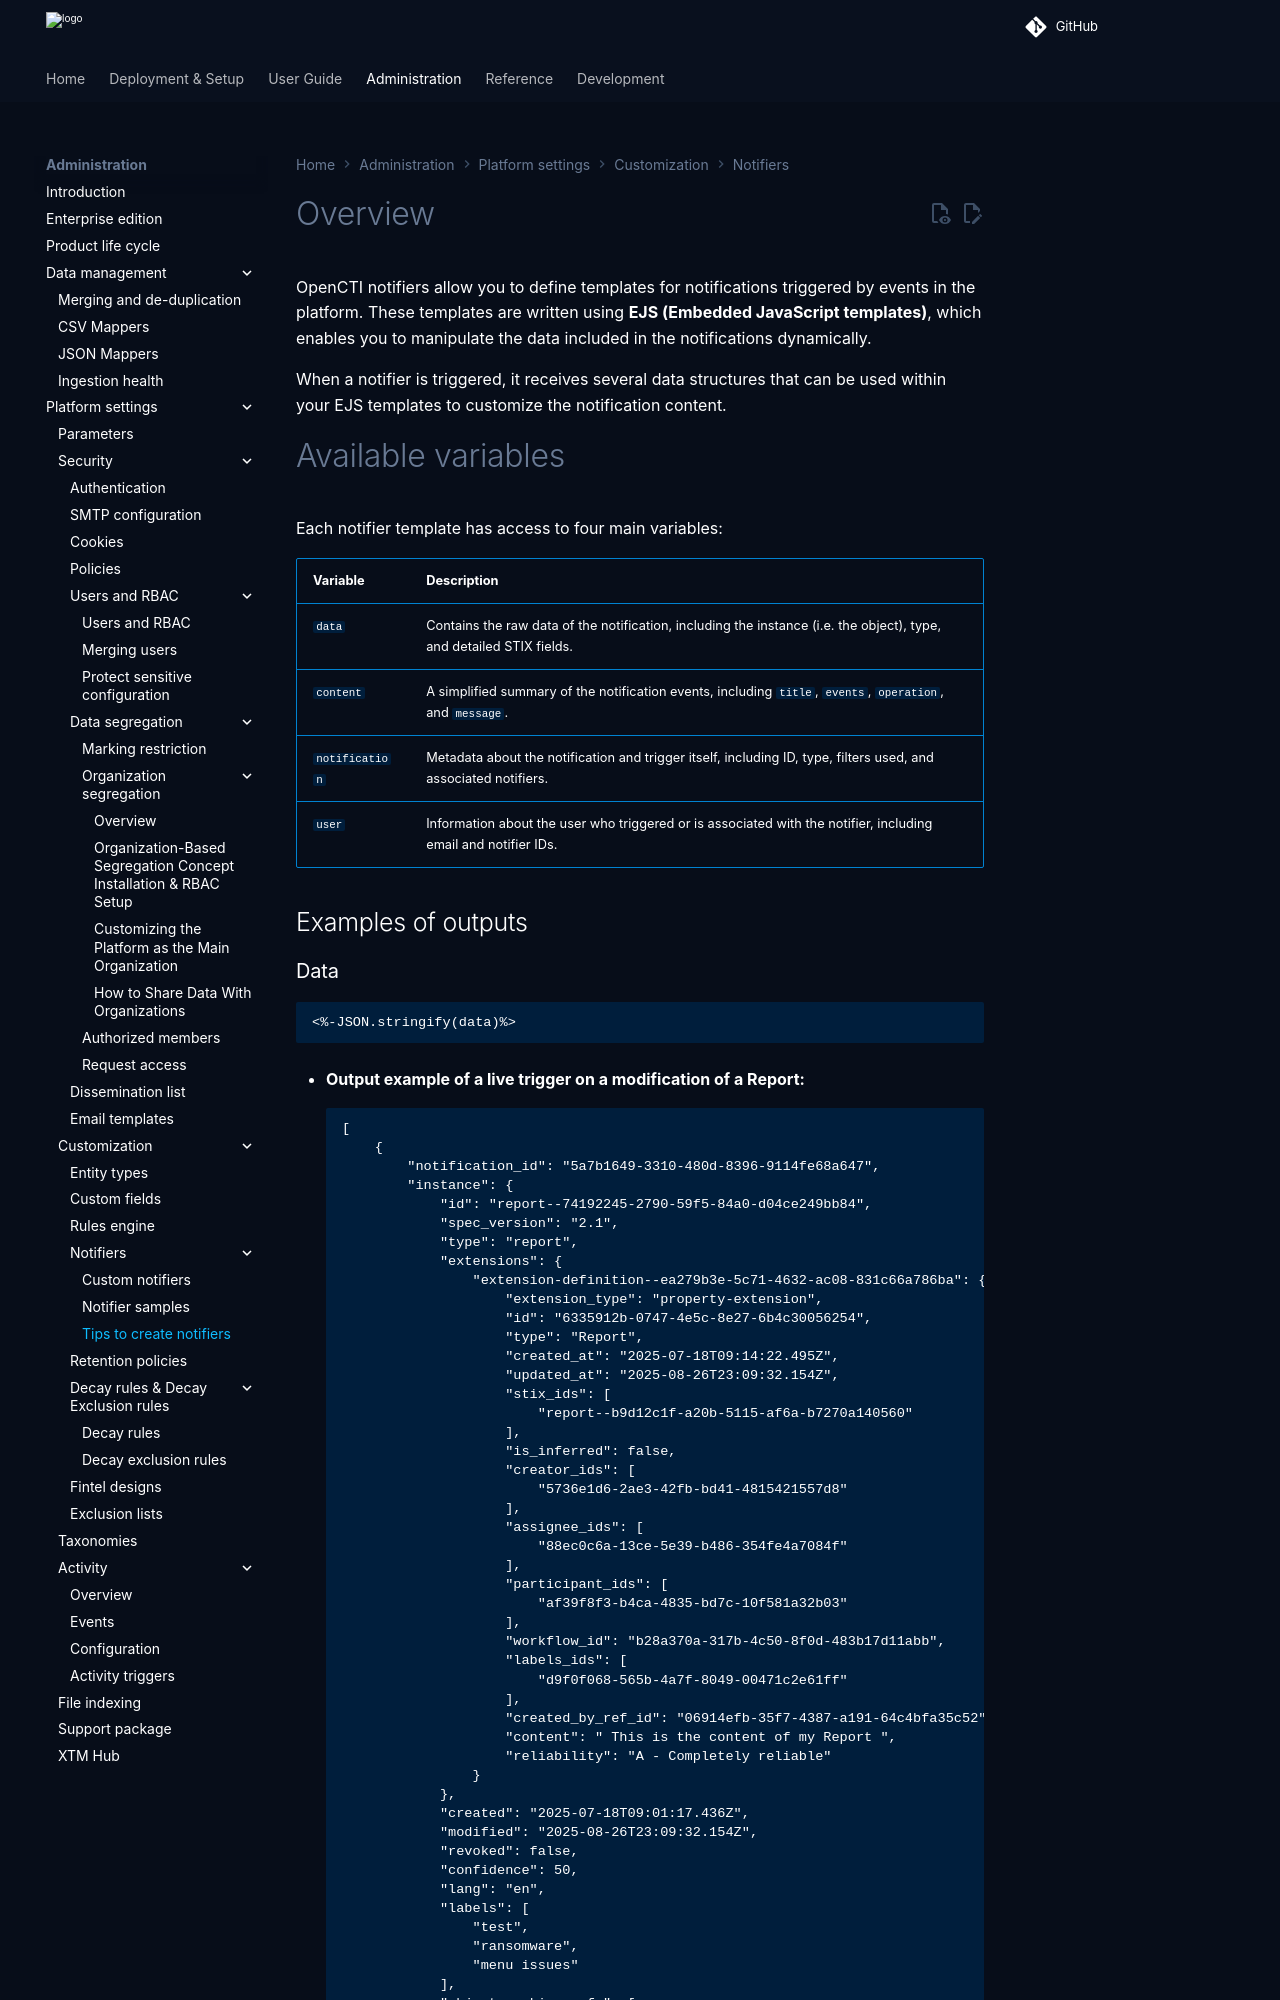

repository: OpenCTI-Platform/opencti · page: 7.261124.0/administration/tips-to-create-a-custom-notifier/index.html · generator: mkdocs

# Overview

OpenCTI notifiers allow you to define templates for notifications triggered by events in the platform. These templates are written using **EJS (Embedded JavaScript templates)**, which enables you to manipulate the data included in the notifications dynamically.

When a notifier is triggered, it receives several data structures that can be used within your EJS templates to customize the notification content.

# Available variables

Each notifier template has access to four main variables:

| **Variable** | **Description** |
| --- | --- |
| `data` | Contains the raw data of the notification, including the instance (i.e. the object), type, and detailed STIX fields. |
| `content` | A simplified summary of the notification events, including `title`, `events`, `operation`, and `message`. |
| `notification` | Metadata about the notification and trigger itself, including ID, type, filters used, and associated notifiers. |
| `user` | Information about the user who triggered or is associated with the notifier, including email and notifier IDs. |

## Examples of outputs
